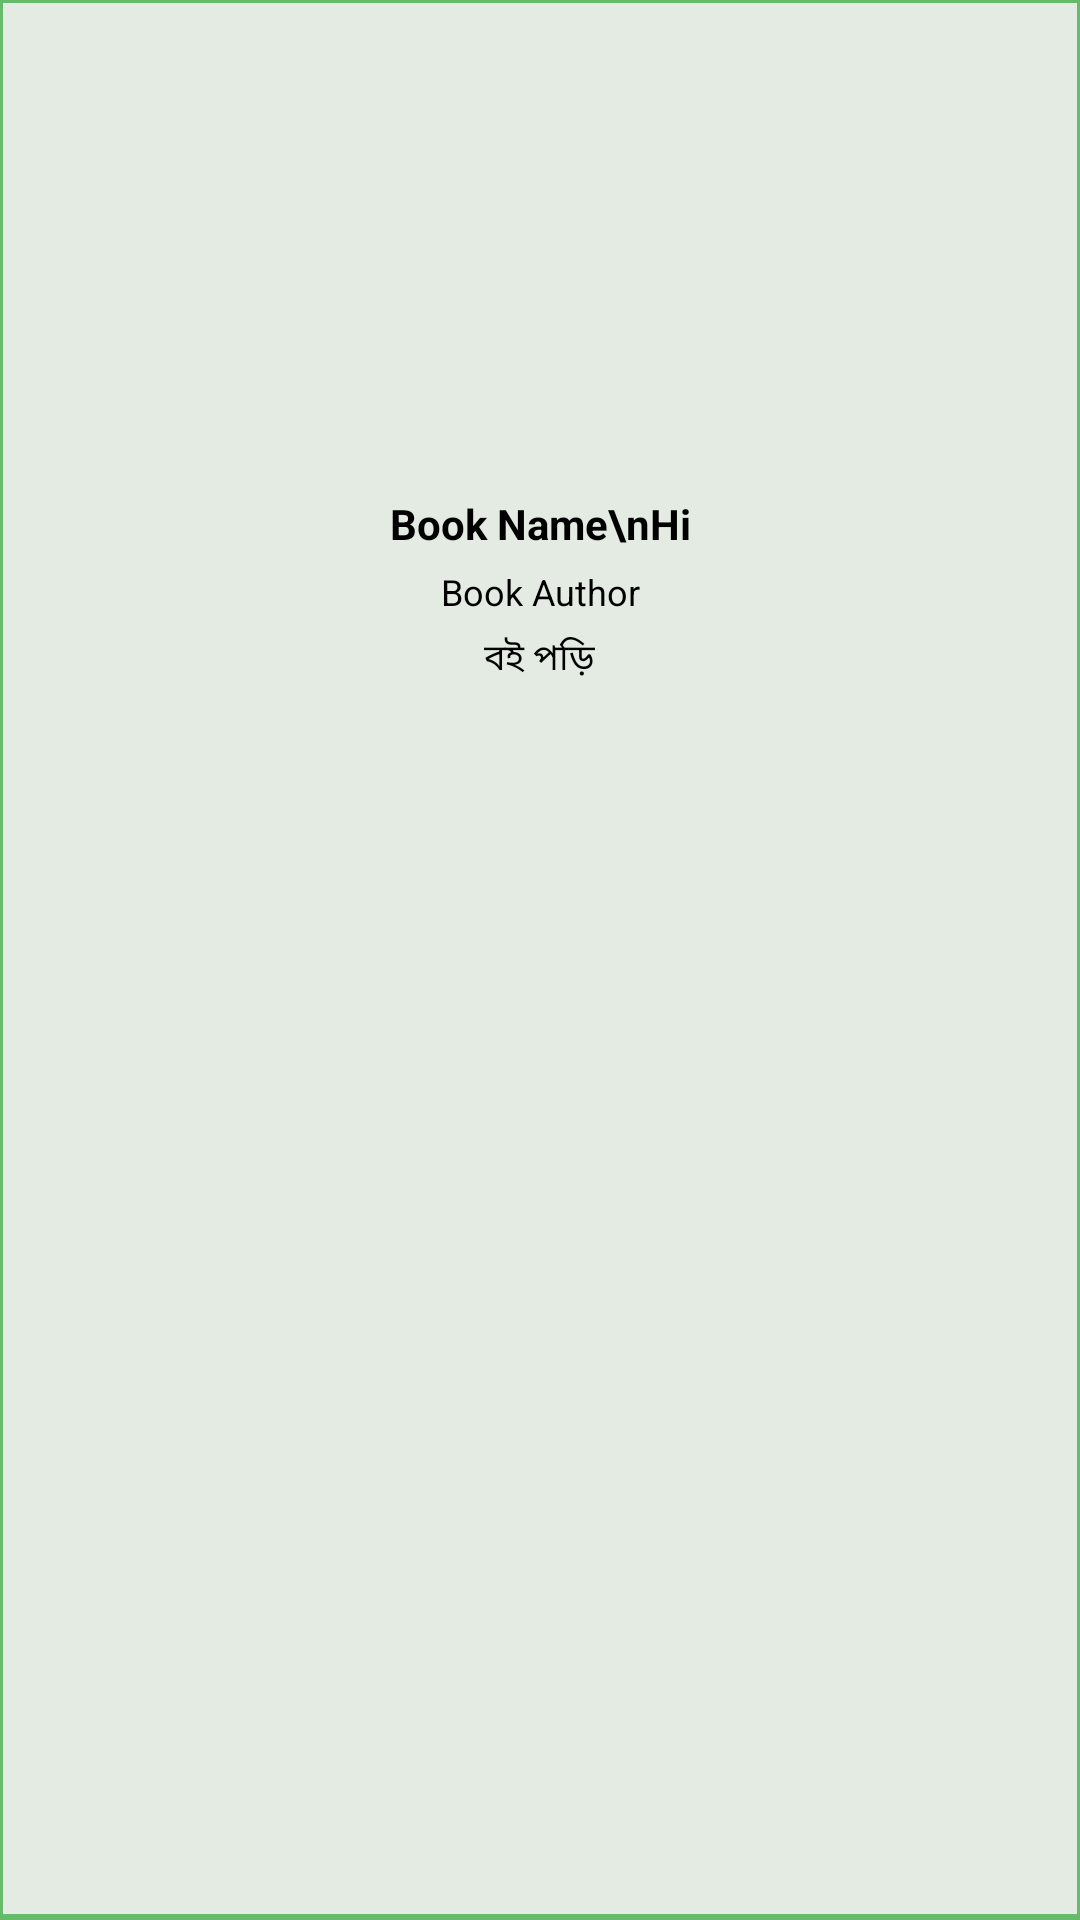

Android layout source for this screen:
<!-- AndroidManifest.xml: application theme Theme.VirtualLibrary -->
<!-- res/layout/book_item.xml -->
<?xml version="1.0" encoding="utf-8"?>
<LinearLayout xmlns:android="http://schemas.android.com/apk/res/android"
    android:layout_width="match_parent"
    android:layout_height="wrap_content"
    android:orientation="vertical"
    android:padding="10dp"
    android:gravity="center_horizontal"
    android:background="@drawable/bottom_shade"
    android:id="@+id/linearLayout"
    >

    <ImageView
        android:scaleType="fitCenter"
        android:id="@+id/bookImage"
        android:layout_width="100dp"
        android:layout_height="150dp"
        android:src="@drawable/book_demo"
        android:layout_marginBottom="5dp"
        />
    <TextView
        android:id="@+id/bookTitle"
        android:layout_width="match_parent"
        android:layout_height="wrap_content"
        android:text="Book Name\nHi"
        android:textStyle="bold"
        android:textSize="14sp"
        android:maxLines="1"
        android:ellipsize="end"
        android:gravity="center_horizontal"
        android:layout_marginBottom="5dp"
        />
    <TextView
        android:id="@+id/bookAuthor"
        android:layout_width="match_parent"
        android:layout_height="wrap_content"
        android:text="Book Author"
        android:textStyle="normal"
        android:textSize="12sp"
        android:maxLines="1"
        android:ellipsize="end"
        android:gravity="center_horizontal"
        android:layout_marginBottom="5dp"
        />

    <Button
        android:id="@+id/bookButton"
        android:layout_width="wrap_content"
        android:layout_height="40dp"
        android:text="বই পড়ি"
        android:textSize="12sp"
        android:background="@drawable/button_bg_selector"
        style="?android:borderlessButtonStyle"
        />


</LinearLayout>
<!-- resources referenced by this layout -->
<resources>
  <!-- drawable bottom_shade (drawable) -->
  <?xml version="1.0" encoding="utf-8"?>
  <layer-list xmlns:android="http://schemas.android.com/apk/res/android" >
      
  
      <item>
          <shape android:shape="rectangle" >
              <solid android:color="@color/primary" />
              <corners android:radius="0dp" />
          </shape>
      </item>
      
      
      <item
          android:bottom="2dp"
          android:left="1dp"
          android:right="1dp"
          android:top="1dp">
          
          
          <shape android:shape="rectangle" >
              <solid android:color="#E6F1F1F1" />
              <corners android:radius="0dp" />
          </shape>
          
          <shape android:shape="rectangle"  >
               <corners android:radius="0dip" />
               <stroke android:width="0dip" 
                   android:color="#10000000" />
                   
                      
           </shape>
                   
                       
      </item>
  
  </layer-list>
  <color name="primary">#66BB6A</color>
</resources>
